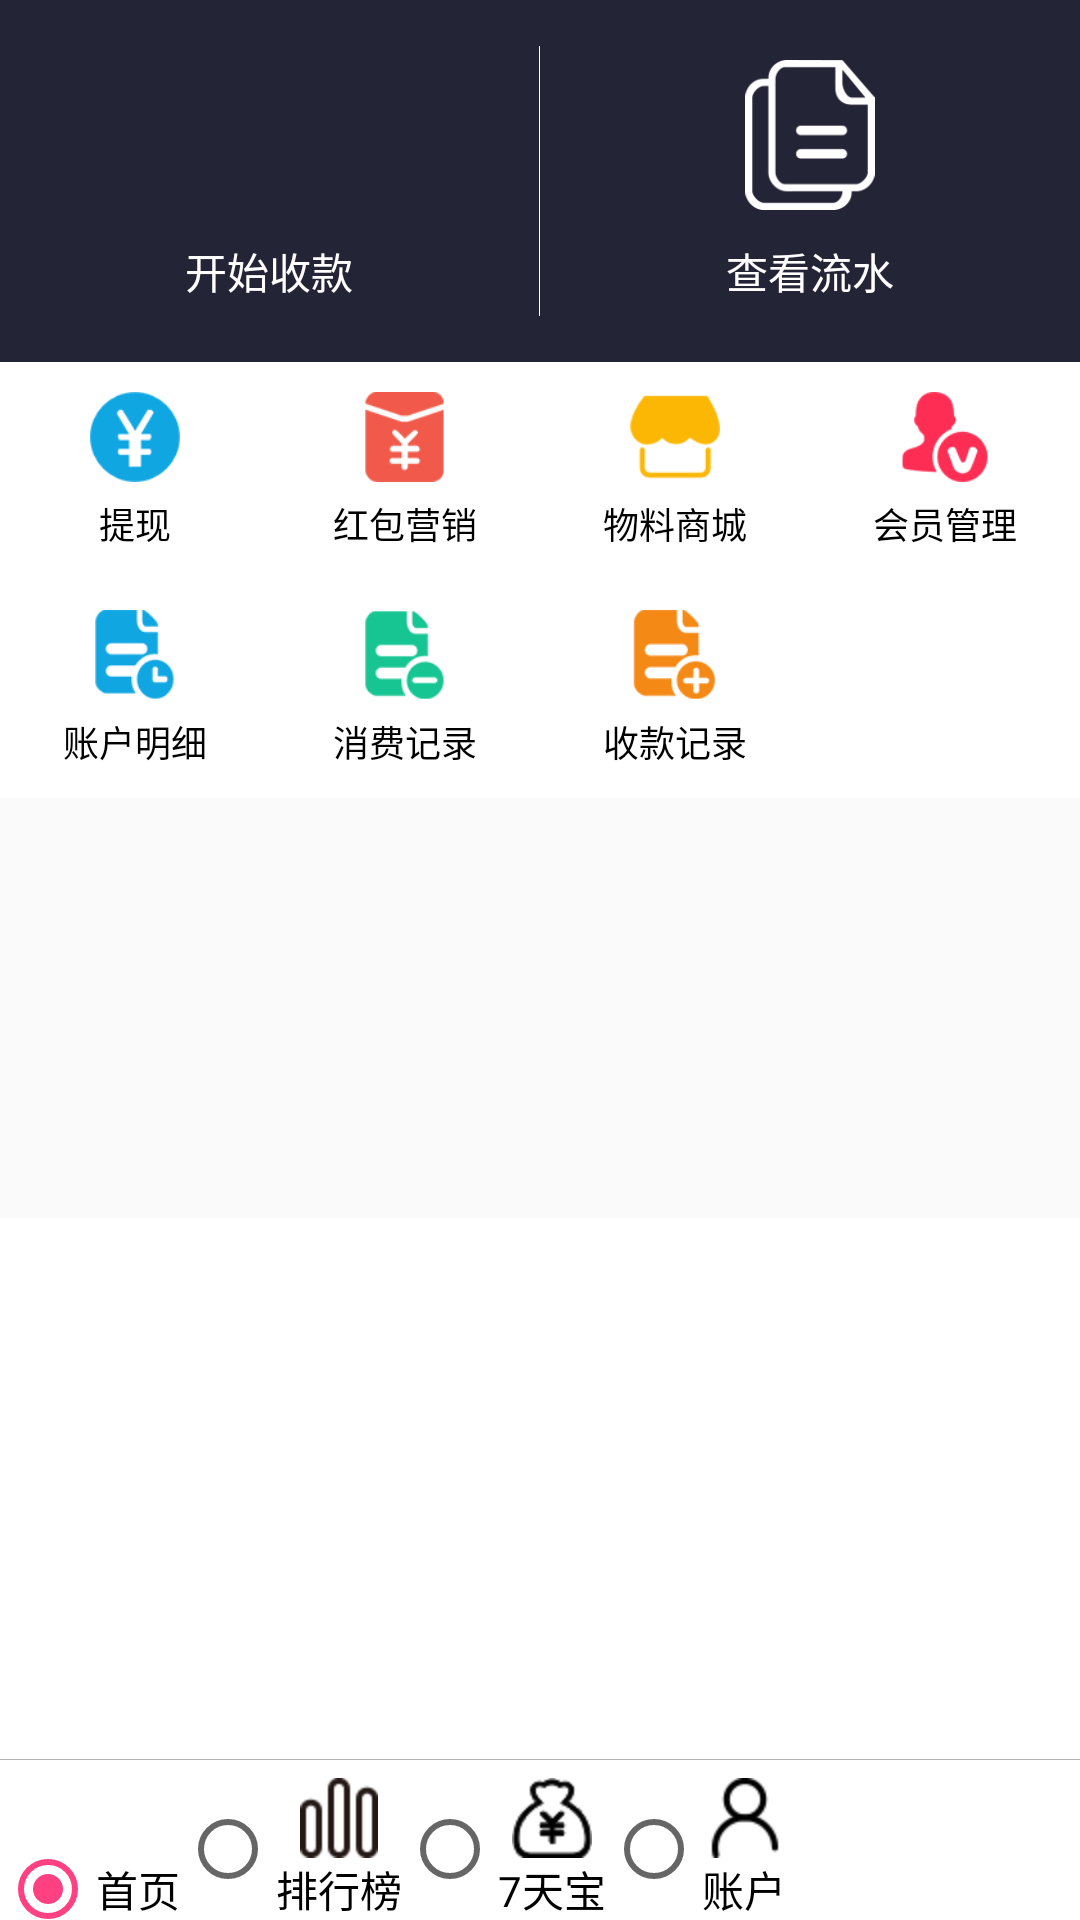

Write the Android layout XML for this screen, with the resource values it uses.
<!-- AndroidManifest.xml: application theme AppTheme -->
<!-- res/layout/activity_main.xml -->
<?xml version="1.0" encoding="utf-8"?>
<LinearLayout xmlns:android="http://schemas.android.com/apk/res/android"
    android:id="@+id/activity_main"
    android:layout_width="match_parent"
    android:layout_height="match_parent"
    android:orientation="vertical">

    <LinearLayout
        android:layout_width="match_parent"
        android:layout_height="wrap_content"
        android:background="#242437"
        android:orientation="horizontal">

        <LinearLayout
            android:layout_width="0dp"
            android:layout_height="wrap_content"
            android:layout_weight="1"
            android:gravity="center"
            android:orientation="vertical"
            android:paddingBottom="20dp"
            android:paddingTop="20dp">

            <ImageView
                android:layout_width="50dp"
                android:layout_height="50dp"
                android:src="@mipmap/richscan" />

            <TextView
                android:layout_width="wrap_content"
                android:layout_height="wrap_content"
                android:paddingTop="10dp"
                android:text="开始收款"
                android:textColor="@color/white" />
        </LinearLayout>

        <TextView
            android:layout_width="1px"
            android:layout_height="90dp"
            android:layout_gravity="center"
            android:background="@color/white" />

        <LinearLayout
            android:layout_width="0dp"
            android:layout_height="wrap_content"
            android:layout_weight="1"
            android:gravity="center"
            android:orientation="vertical"
            android:paddingBottom="20dp"
            android:paddingTop="20dp">

            <ImageView
                android:layout_width="50dp"
                android:layout_height="50dp"
                android:src="@mipmap/correction" />

            <TextView
                android:layout_width="wrap_content"
                android:layout_height="wrap_content"
                android:paddingTop="10dp"
                android:text="查看流水"
                android:textColor="@color/white" />
        </LinearLayout>


    </LinearLayout>

    <LinearLayout
        android:layout_width="match_parent"
        android:layout_height="wrap_content"
        android:background="@color/white"
        android:orientation="horizontal">

        <LinearLayout
            android:layout_width="0dp"
            android:layout_height="wrap_content"
            android:layout_weight="1"
            android:gravity="center"
            android:orientation="vertical"
            android:paddingBottom="10dp"
            android:paddingTop="10dp">

            <ImageView
                android:layout_width="30dp"
                android:layout_height="30dp"
                android:src="@mipmap/cash" />

            <TextView
                android:layout_width="wrap_content"
                android:layout_height="wrap_content"
                android:paddingTop="5dp"
                android:text="提现"
                android:textSize="12sp"
                android:textColor="@color/black" />

        </LinearLayout>
        <LinearLayout
            android:layout_width="0dp"
            android:layout_height="wrap_content"
            android:layout_weight="1"
            android:gravity="center"
            android:orientation="vertical"
            android:paddingBottom="10dp"
            android:paddingTop="10dp">

            <ImageView
                android:layout_width="30dp"
                android:layout_height="30dp"
                android:src="@mipmap/red_packet" />

            <TextView
                android:layout_width="wrap_content"
                android:layout_height="wrap_content"
                android:paddingTop="5dp"
                android:text="红包营销"
                android:textSize="12sp"
                android:textColor="@color/black" />

        </LinearLayout>
        <LinearLayout
            android:layout_width="0dp"
            android:layout_height="wrap_content"
            android:layout_weight="1"
            android:gravity="center"
            android:orientation="vertical"
            android:paddingBottom="10dp"
            android:paddingTop="10dp">

            <ImageView
                android:layout_width="30dp"
                android:layout_height="30dp"
                android:src="@mipmap/store" />

            <TextView
                android:layout_width="wrap_content"
                android:layout_height="wrap_content"
                android:paddingTop="5dp"
                android:text="物料商城"
                android:textSize="12sp"
                android:textColor="@color/black" />

        </LinearLayout>
        <LinearLayout
            android:layout_width="0dp"
            android:layout_height="wrap_content"
            android:layout_weight="1"
            android:gravity="center"
            android:orientation="vertical"
            android:paddingBottom="10dp"
            android:paddingTop="10dp">

            <ImageView
                android:layout_width="30dp"
                android:layout_height="30dp"
                android:src="@mipmap/member_manager" />

            <TextView
                android:layout_width="wrap_content"
                android:layout_height="wrap_content"
                android:paddingTop="5dp"
                android:text="会员管理"
                android:textSize="12sp"
                android:textColor="@color/black" />

        </LinearLayout>
    </LinearLayout>
    <LinearLayout
        android:layout_width="match_parent"
        android:layout_height="wrap_content"
        android:background="@color/white"
        android:orientation="horizontal">

        <LinearLayout
            android:layout_width="0dp"
            android:layout_height="wrap_content"
            android:layout_weight="1"
            android:gravity="center"
            android:orientation="vertical"
            android:paddingBottom="10dp"
            android:paddingTop="10dp">

            <ImageView
                android:layout_width="30dp"
                android:layout_height="30dp"
                android:src="@mipmap/detail" />

            <TextView
                android:layout_width="wrap_content"
                android:layout_height="wrap_content"
                android:paddingTop="5dp"
                android:text="账户明细"
                android:textSize="12sp"
                android:textColor="@color/black" />

        </LinearLayout>
        <LinearLayout
            android:layout_width="0dp"
            android:layout_height="wrap_content"
            android:layout_weight="1"
            android:gravity="center"
            android:orientation="vertical"
            android:paddingBottom="10dp"
            android:paddingTop="10dp">

            <ImageView
                android:layout_width="30dp"
                android:layout_height="30dp"
                android:src="@mipmap/consume" />

            <TextView
                android:layout_width="wrap_content"
                android:layout_height="wrap_content"
                android:paddingTop="5dp"
                android:text="消费记录"
                android:textSize="12sp"
                android:textColor="@color/black" />

        </LinearLayout>
        <LinearLayout
            android:layout_width="0dp"
            android:layout_height="wrap_content"
            android:layout_weight="1"
            android:gravity="center"
            android:orientation="vertical"
            android:paddingBottom="10dp"
            android:paddingTop="10dp">

            <ImageView
                android:layout_width="30dp"
                android:layout_height="30dp"
                android:src="@mipmap/gathering" />

            <TextView
                android:layout_width="wrap_content"
                android:layout_height="wrap_content"
                android:paddingTop="5dp"
                android:text="收款记录"
                android:textSize="12sp"
                android:textColor="@color/black" />

        </LinearLayout>
        <LinearLayout
            android:layout_width="0dp"
            android:layout_height="wrap_content"
            android:layout_weight="1"
            android:gravity="center"
            android:orientation="vertical"
            android:paddingBottom="10dp"
            android:paddingTop="10dp">


        </LinearLayout>

    </LinearLayout>

    <FrameLayout
        android:layout_width="match_parent"
        android:layout_height="wrap_content">

        <android.support.v4.view.ViewPager
            android:id="@id/viewpager"
            android:layout_width="match_parent"
            android:layout_height="140dp" />

        <LinearLayout
            android:id="@id/point_container"
            android:layout_width="match_parent"
            android:layout_height="wrap_content"
            android:gravity="center_horizontal"
            android:layout_gravity="bottom"
            android:padding="6dp"
            android:orientation="horizontal">

        </LinearLayout>
    </FrameLayout>

    <RelativeLayout
        android:layout_width="match_parent"
        android:layout_height="0dp"
        android:layout_weight="1"
        android:background="@color/white">


        <RadioGroup
            android:id="@+id/radioGroup"
            android:layout_width="match_parent"
            android:layout_height="wrap_content"
            android:layout_alignParentBottom="true"
            android:paddingTop="6dp"
            android:orientation="horizontal">

            <RadioButton
                style="@style/TabStyle"
                android:drawableTop="@drawable/home_select"
                android:checked="true"
                android:id="@+id/tab_main"
                android:text="首页" />
            <RadioButton
                style="@style/TabStyle"
                android:drawableTop="@drawable/rank_select"
                android:id="@+id/tab_rank"
                android:text="排行榜" />
            <RadioButton
                style="@style/TabStyle"
                android:drawableTop="@drawable/money_select"
                android:id="@+id/tab_money"
                android:text="7天宝" />
            <RadioButton
                style="@style/TabStyle"
                android:drawableTop="@drawable/person_select"
                android:id="@+id/tab_count"
                android:text="账户" />
        </RadioGroup>
        <TextView
            android:layout_width="match_parent"
            android:layout_height="1px"
            android:background="@color/gray"
            android:layout_above="@id/radioGroup"/>
    </RelativeLayout>
</LinearLayout>
<!-- resources referenced by this layout -->
<resources>
  <color name="black">#000</color>
  <color name="gray">#b2b2b2</color>
  <color name="white">#fff</color>
  <!-- drawable money_select (drawable) -->
  <?xml version="1.0" encoding="utf-8"?>
  <selector xmlns:android="http://schemas.android.com/apk/res/android">
      <item android:drawable="@mipmap/money_press" android:state_checked="true"/>
      <item android:drawable="@mipmap/money" />
  </selector>
  <!-- drawable person_select (drawable) -->
  <?xml version="1.0" encoding="utf-8"?>
  <selector xmlns:android="http://schemas.android.com/apk/res/android">
      <item android:drawable="@mipmap/person_press" android:state_checked="true"/>
      <item android:drawable="@mipmap/person" />
  </selector>
  <!-- drawable rank_select (drawable) -->
  <?xml version="1.0" encoding="utf-8"?>
  <selector xmlns:android="http://schemas.android.com/apk/res/android">
      <item android:drawable="@mipmap/rank_press" android:state_checked="true"/>
      <item android:drawable="@mipmap/rank" />
  </selector>
  <!-- mipmap cash: png bitmap (mipmap-hdpi, 2652 bytes) -->
  <!-- mipmap consume: png bitmap (mipmap-hdpi, 2263 bytes) -->
  <!-- mipmap correction: png bitmap (mipmap-hdpi, 3624 bytes) -->
  <!-- mipmap detail: png bitmap (mipmap-hdpi, 2316 bytes) -->
  <!-- mipmap gathering: png bitmap (mipmap-hdpi, 2366 bytes) -->
  <!-- mipmap member_manager: png bitmap (mipmap-hdpi, 2697 bytes) -->
  <!-- mipmap red_packet: png bitmap (mipmap-hdpi, 2369 bytes) -->
  <!-- mipmap store: png bitmap (mipmap-hdpi, 1964 bytes) -->
  <style name="AppTheme" parent="Theme.AppCompat.Light.DarkActionBar">
          
          <item name="colorPrimary">@color/colorPrimary</item>
          <item name="colorPrimaryDark">@color/colorPrimaryDark</item>
          <item name="colorAccent">@color/colorAccent</item>
          <item name="windowNoTitle">true</item>
          <item name="android:windowFullscreen">true</item>
      </style>
  <color name="colorPrimary">#3F51B5</color>
  <color name="colorPrimaryDark">#303F9F</color>
  <color name="colorAccent">#FF4081</color>
</resources>
